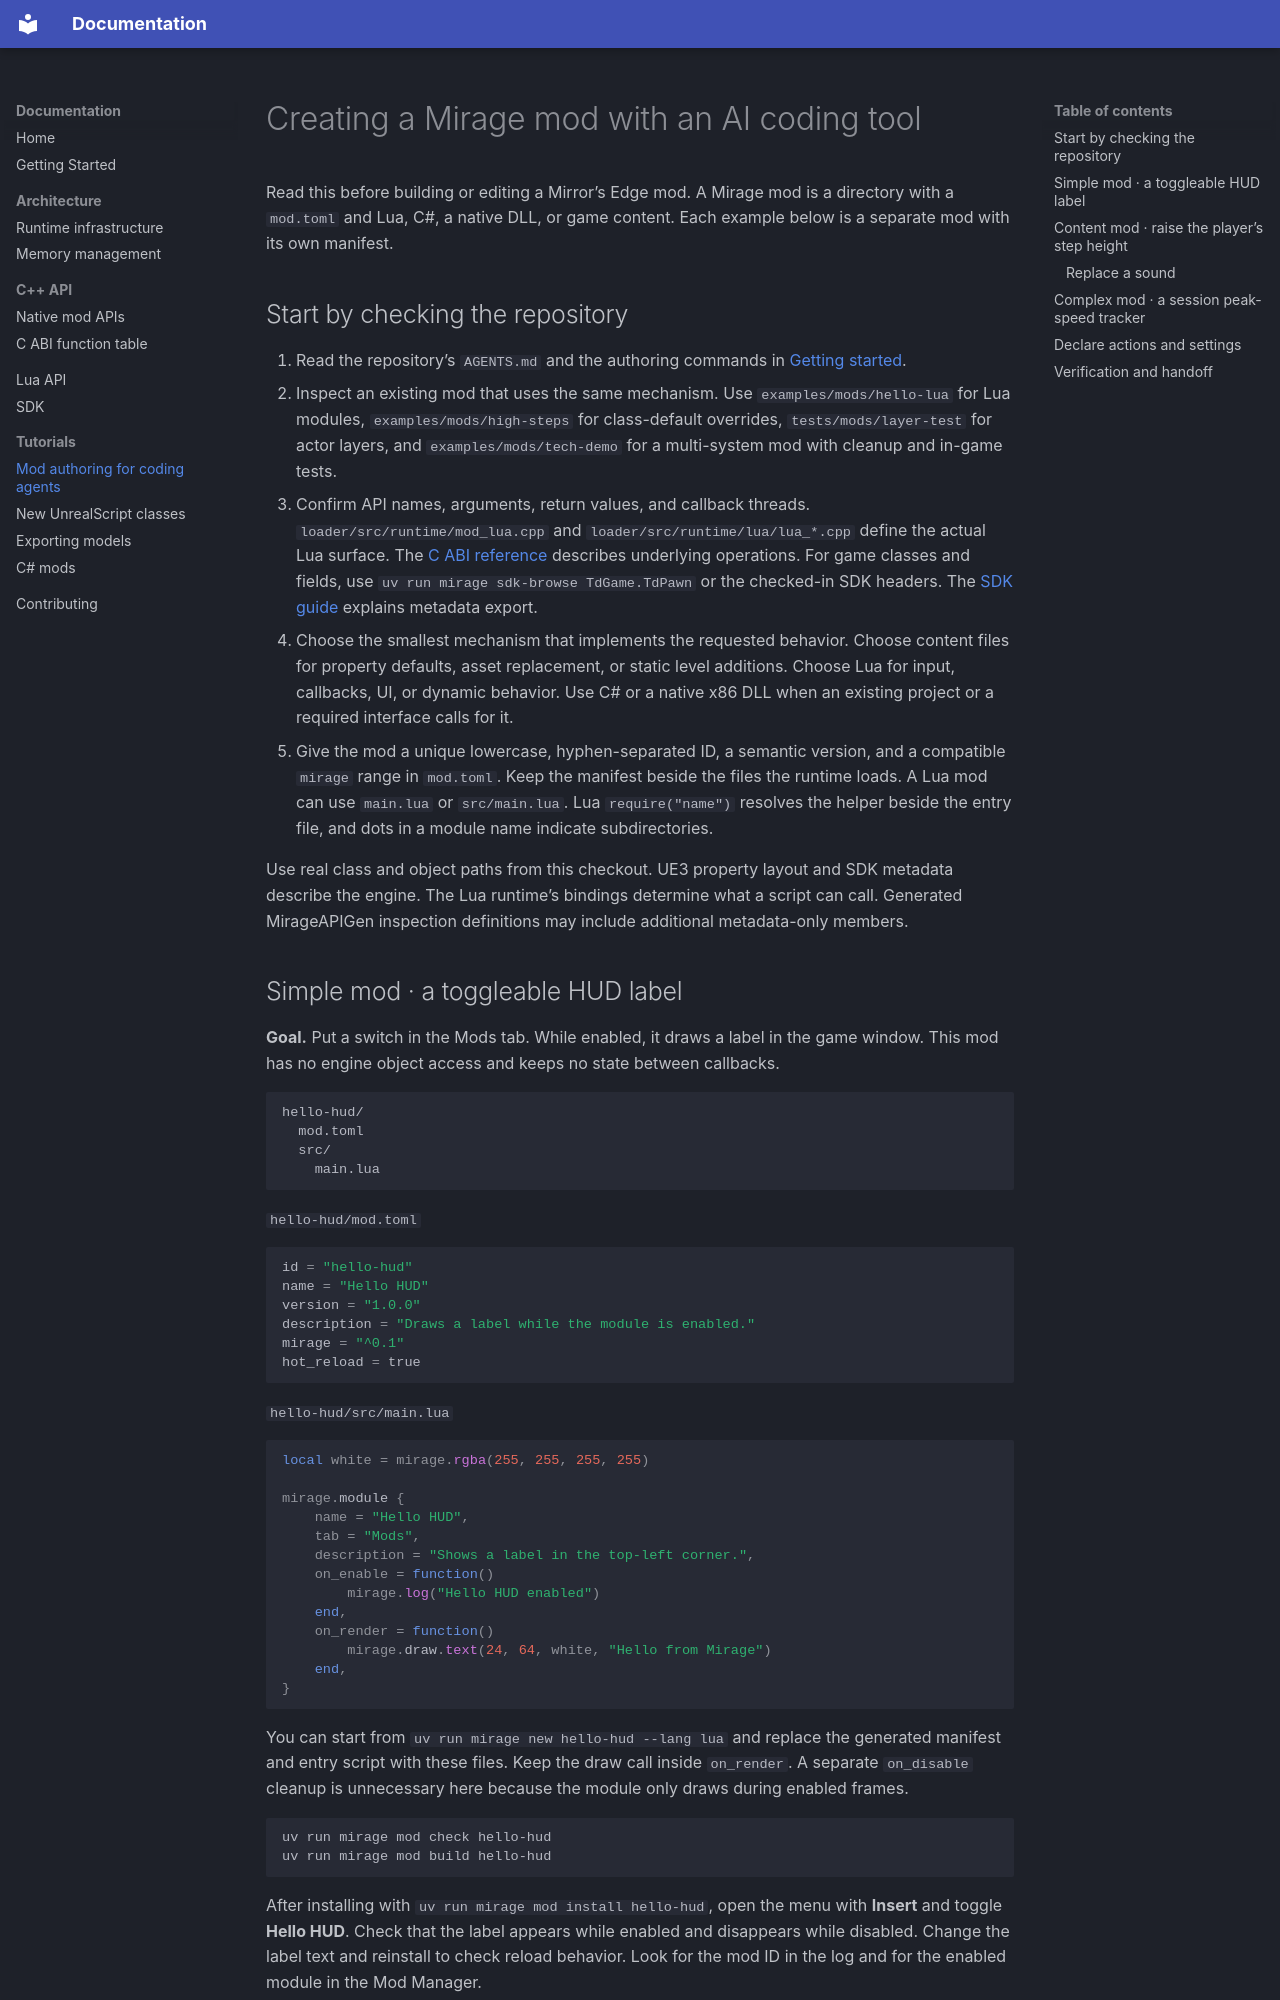

repository: connorfrancey/mirage · page: mod-authoring-ai/index.html · generator: mkdocs

# Creating a Mirage mod with an AI coding tool

Read this before building or editing a Mirror’s Edge mod. A Mirage mod is a directory with a `mod.toml` and Lua, C#, a native DLL, or game content. Each example below is a separate mod with its own manifest.

## Start by checking the repository

1. Read the repository’s `AGENTS.md` and the authoring commands in [Getting started](getting-started.md).
2. Inspect an existing mod that uses the same mechanism. Use `examples/mods/hello-lua` for Lua modules, `examples/mods/high-steps` for class-default overrides, `tests/mods/layer-test` for actor layers, and `examples/mods/tech-demo` for a multi-system mod with cleanup and in-game tests.
3. Confirm API names, arguments, return values, and callback threads. `loader/src/runtime/mod_lua.cpp` and `loader/src/runtime/lua/lua_*.cpp` define the actual Lua surface. The [C ABI reference](api-reference.md) describes underlying operations. For game classes and fields, use `uv run mirage sdk-browse TdGame.TdPawn` or the checked-in SDK headers. The [SDK guide](documentation/sdk.md) explains metadata export.
4. Choose the smallest mechanism that implements the requested behavior. Choose content files for property defaults, asset replacement, or static level additions. Choose Lua for input, callbacks, UI, or dynamic behavior. Use C# or a native x86 DLL when an existing project or a required interface calls for it.
5. Give the mod a unique lowercase, hyphen-separated ID, a semantic version, and a compatible `mirage` range in `mod.toml`. Keep the manifest beside the files the runtime loads. A Lua mod can use `main.lua` or `src/main.lua`. Lua `require("name")` resolves the helper beside the entry file, and dots in a module name indicate subdirectories.

Use real class and object paths from this checkout. UE3 property layout and SDK metadata describe the engine. The Lua runtime’s bindings determine what a script can call. Generated MirageAPIGen inspection definitions may include additional metadata-only members.
